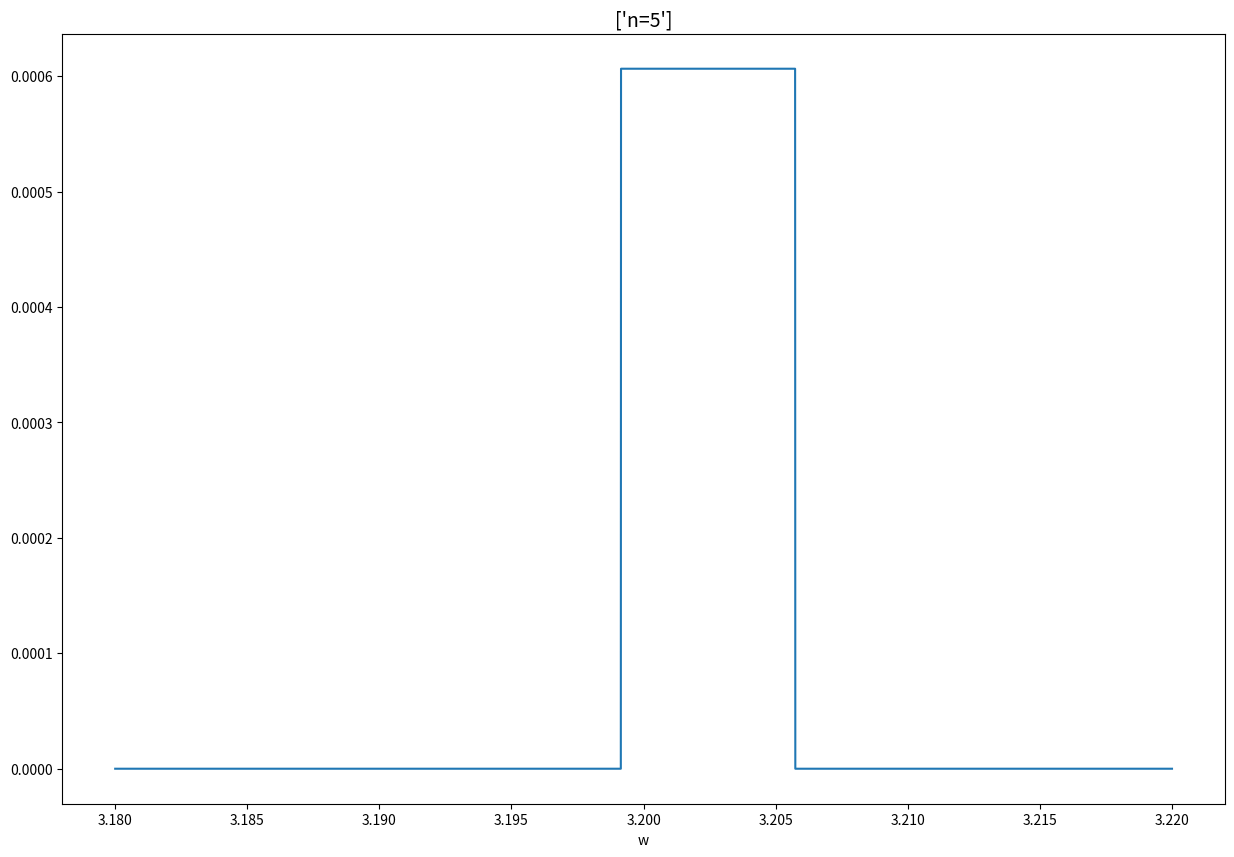
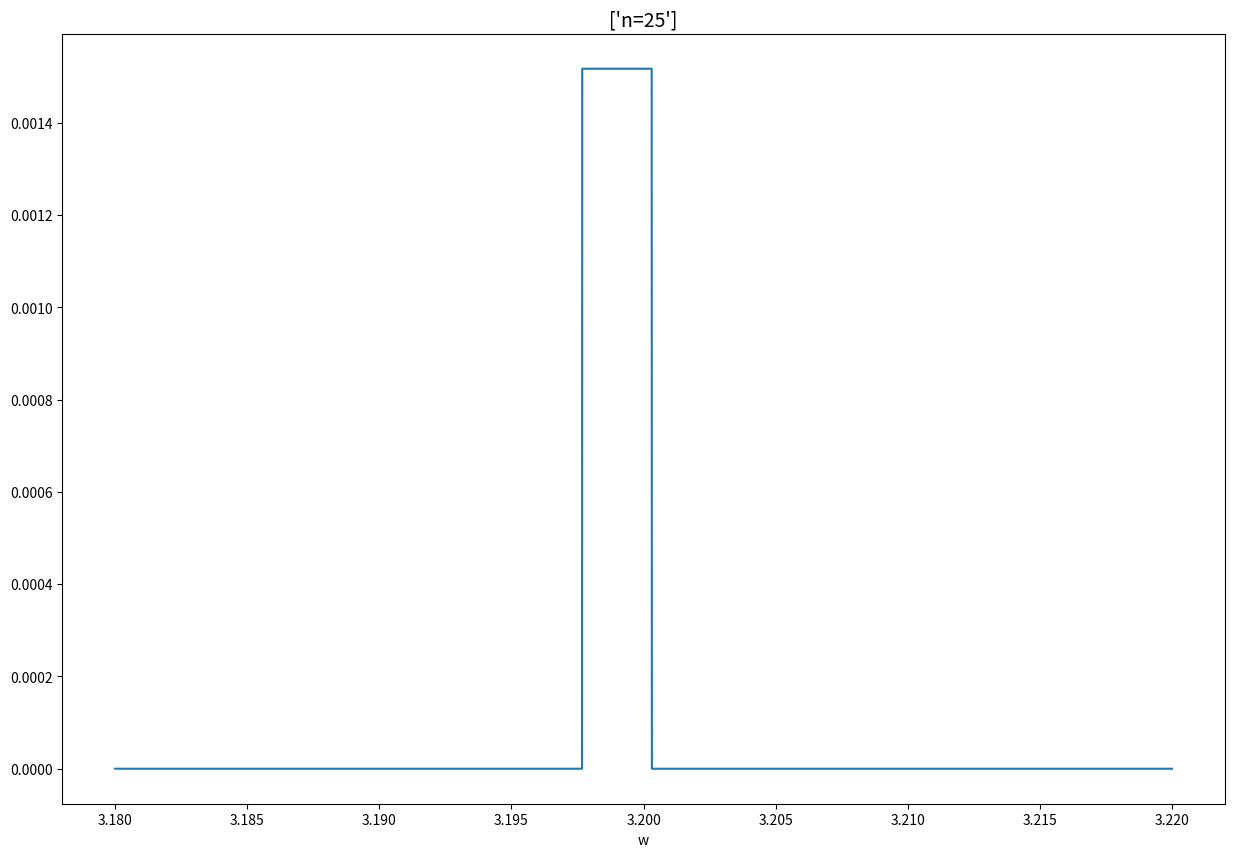
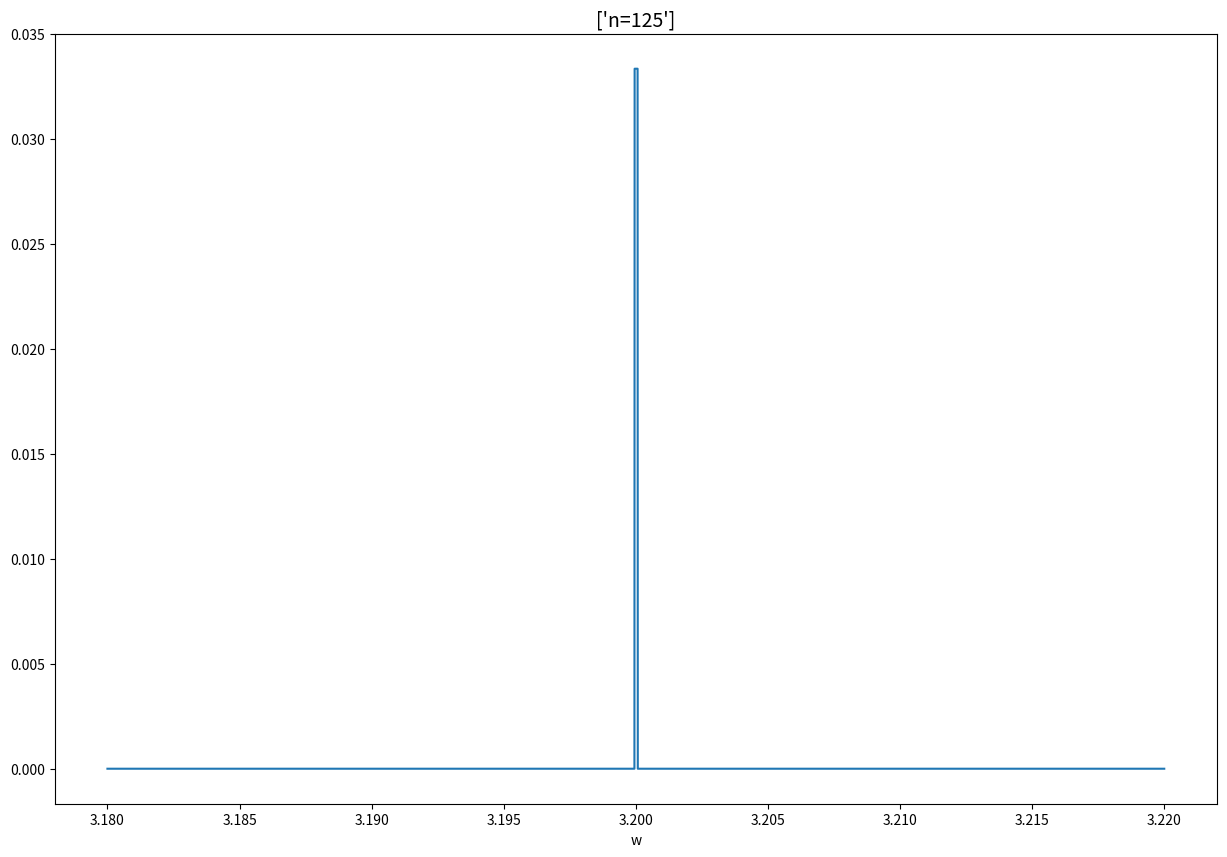
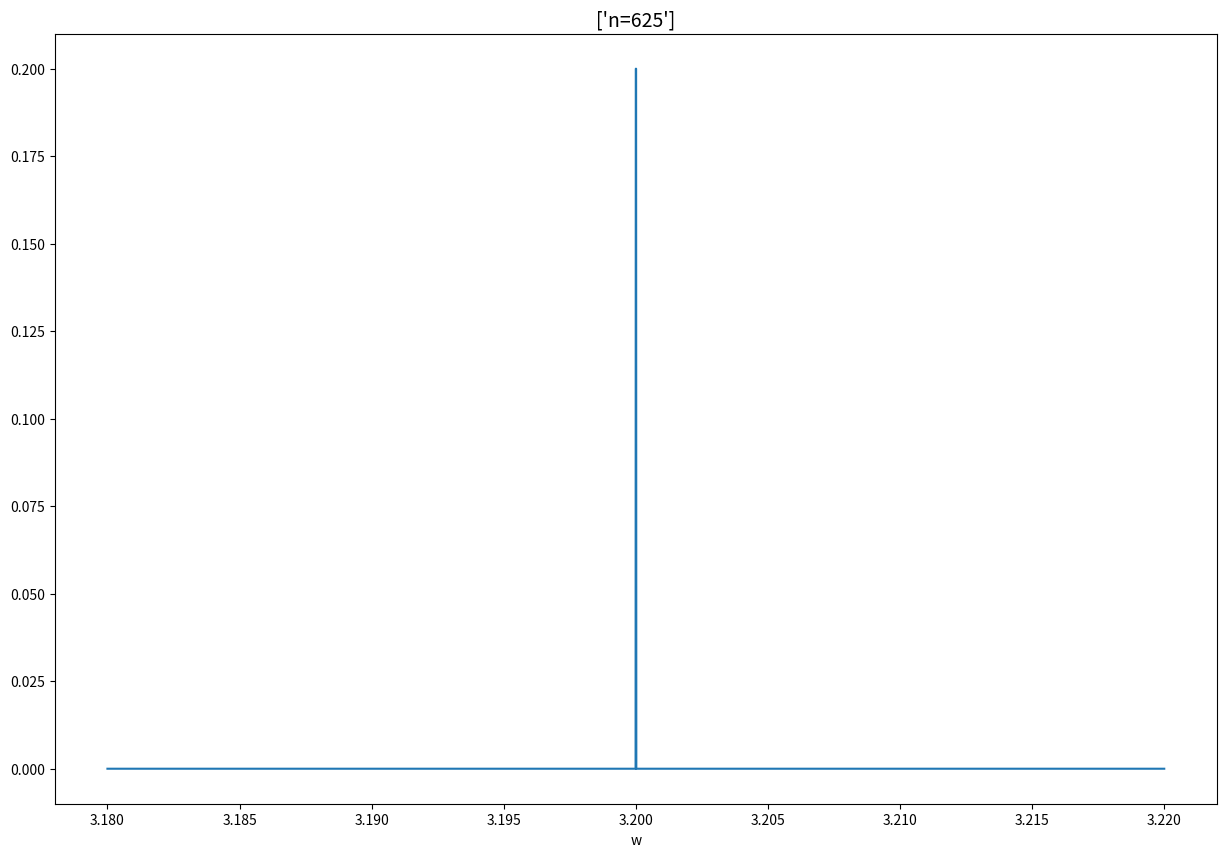

Generate these figures, in order, with matplotlib:
import numpy as np
import matplotlib.pyplot as plt

sample_size = [5,25,125,625]
plt.figure(figsize=[12, 10])             
for k in range(4):
    n = sample_size[k]
    
    # generate data
    # np.linspace, np.random.normal and np.random.uniform might be useful functions
    X = np.linspace(1,100,n)
    Z = np.random.uniform(-0.5, 0.5, n)
    w_real = 3.2
    Y = X*w_real + Z
    
    W = np.linspace(3.18,3.22,10000)
    N = len(W)
    likelihood = np.ones(N) # likelihood as a function of w

    w_min = np.max((Y-0.5)/X)
    w_max = np.min((Y+0.5)/X)
    for i1 in range(N):
        # compute likelihood
        if W[i1]>w_min and W[i1]<w_max:
            likelihood[i1] = 1
        else:
            likelihood[i1] = 0
         

    likelihood /= sum(likelihood) # normalize the likelihood
    
    plt.figure(figsize=(15,10))
    # plotting likelihood for different n
    plt.plot(W, likelihood)
    plt.xlabel('w', fontsize=10)
    plt.title(['n=' + str(n)], fontsize=14)

plt.show()
